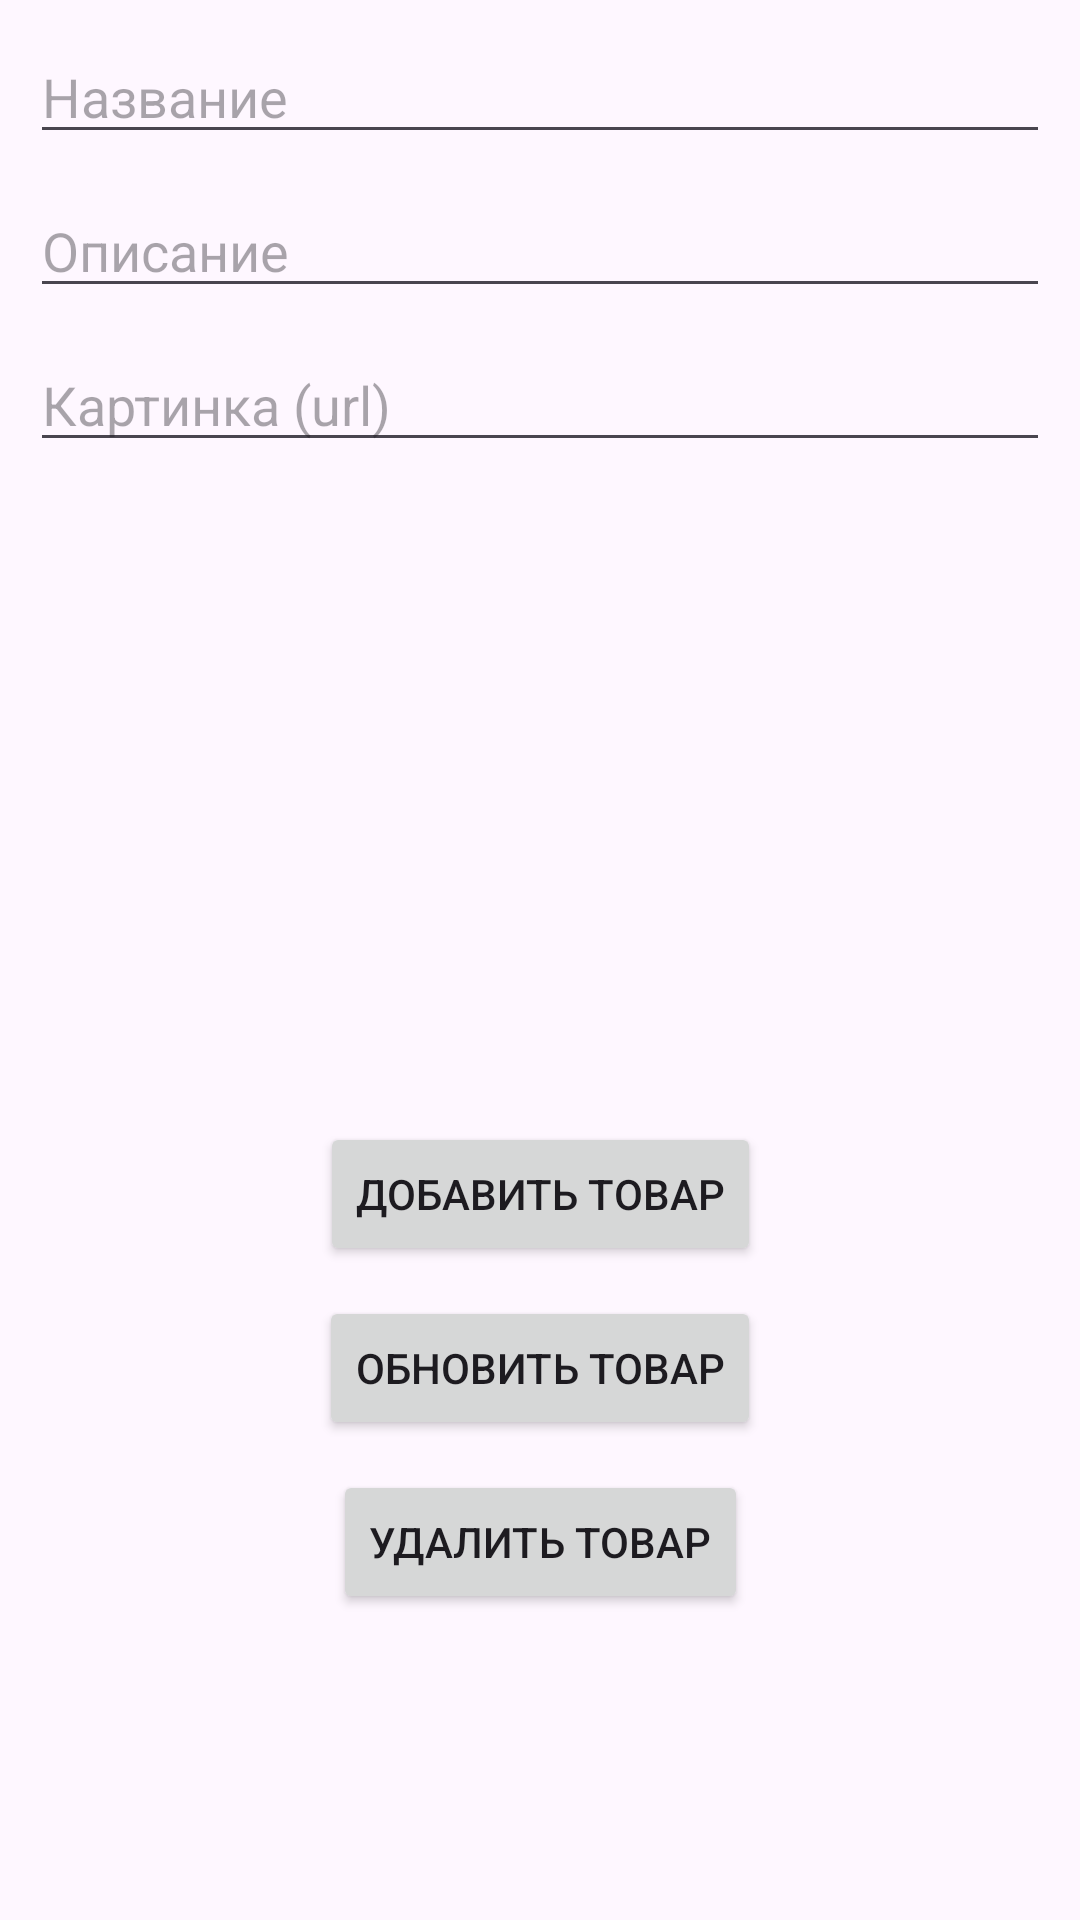

Android layout source for this screen:
<!-- AndroidManifest.xml: application theme Theme.Shop_sys -->
<!-- res/layout/activity_admin.xml -->
<?xml version="1.0" encoding="utf-8"?>
<androidx.constraintlayout.widget.ConstraintLayout xmlns:android="http://schemas.android.com/apk/res/android"
    xmlns:app="http://schemas.android.com/apk/res-auto"
    xmlns:tools="http://schemas.android.com/tools"
    android:id="@+id/main"
    android:layout_width="match_parent"
    android:layout_height="match_parent"
    tools:context=".AdminActivity">

    <EditText
        android:id="@+id/name"
        android:layout_width="match_parent"
        android:layout_height="wrap_content"
        android:layout_margin="10dp"
        android:hint="Название"
        app:layout_constraintEnd_toEndOf="parent"
        app:layout_constraintStart_toStartOf="parent"
        app:layout_constraintTop_toTopOf="parent" />

    <EditText
        android:id="@+id/description"
        android:layout_width="match_parent"
        android:layout_height="wrap_content"
        android:layout_margin="10dp"
        android:hint="Описание"
        android:inputType="textMultiLine"
        app:layout_constraintTop_toBottomOf="@+id/name"
        app:layout_constraintEnd_toEndOf="parent"
        app:layout_constraintStart_toStartOf="parent" />

    <EditText
        android:id="@+id/picture"
        android:layout_width="match_parent"
        android:layout_height="wrap_content"
        android:layout_margin="10dp"
        android:hint="Картинка (url)"
        android:inputType="textMultiLine"
        app:layout_constraintTop_toBottomOf="@+id/description"
        app:layout_constraintEnd_toEndOf="parent"
        app:layout_constraintStart_toStartOf="parent" />

    <Button
        android:id="@+id/addButton"
        android:layout_width="wrap_content"
        android:layout_height="wrap_content"
        android:layout_margin="10dp"
        android:text="Добавить товар"
        app:layout_constraintEnd_toEndOf="parent"
        app:layout_constraintStart_toStartOf="parent"
        app:layout_constraintTop_toBottomOf="@+id/listView" />

    <Button
        android:id="@+id/updateButton"
        android:layout_width="wrap_content"
        android:layout_height="wrap_content"
        android:layout_margin="10dp"
        android:text="Обновить товар"
        app:layout_constraintEnd_toEndOf="parent"
        app:layout_constraintStart_toStartOf="parent"
        app:layout_constraintTop_toBottomOf="@+id/addButton" />

    <Button
        android:id="@+id/deleteButton"
        android:layout_width="wrap_content"
        android:layout_height="wrap_content"
        android:layout_margin="10dp"
        android:text="Удалить товар"
        app:layout_constraintEnd_toEndOf="parent"
        app:layout_constraintStart_toStartOf="parent"
        app:layout_constraintTop_toBottomOf="@+id/updateButton" />

    <ListView
        android:id="@+id/listView"
        android:layout_width="match_parent"
        android:layout_margin="10dp"
        android:layout_height="200dp"
        app:layout_constraintEnd_toEndOf="parent"
        app:layout_constraintStart_toStartOf="parent"
        app:layout_constraintTop_toBottomOf="@+id/picture" />

</androidx.constraintlayout.widget.ConstraintLayout>
<!-- resources referenced by this layout -->
<resources>
  <style name="Theme.Shop_sys" parent="Base.Theme.Shop_sys" />
  <style name="Base.Theme.Shop_sys" parent="Theme.Material3.DayNight.NoActionBar">
          
          
      </style>
</resources>
